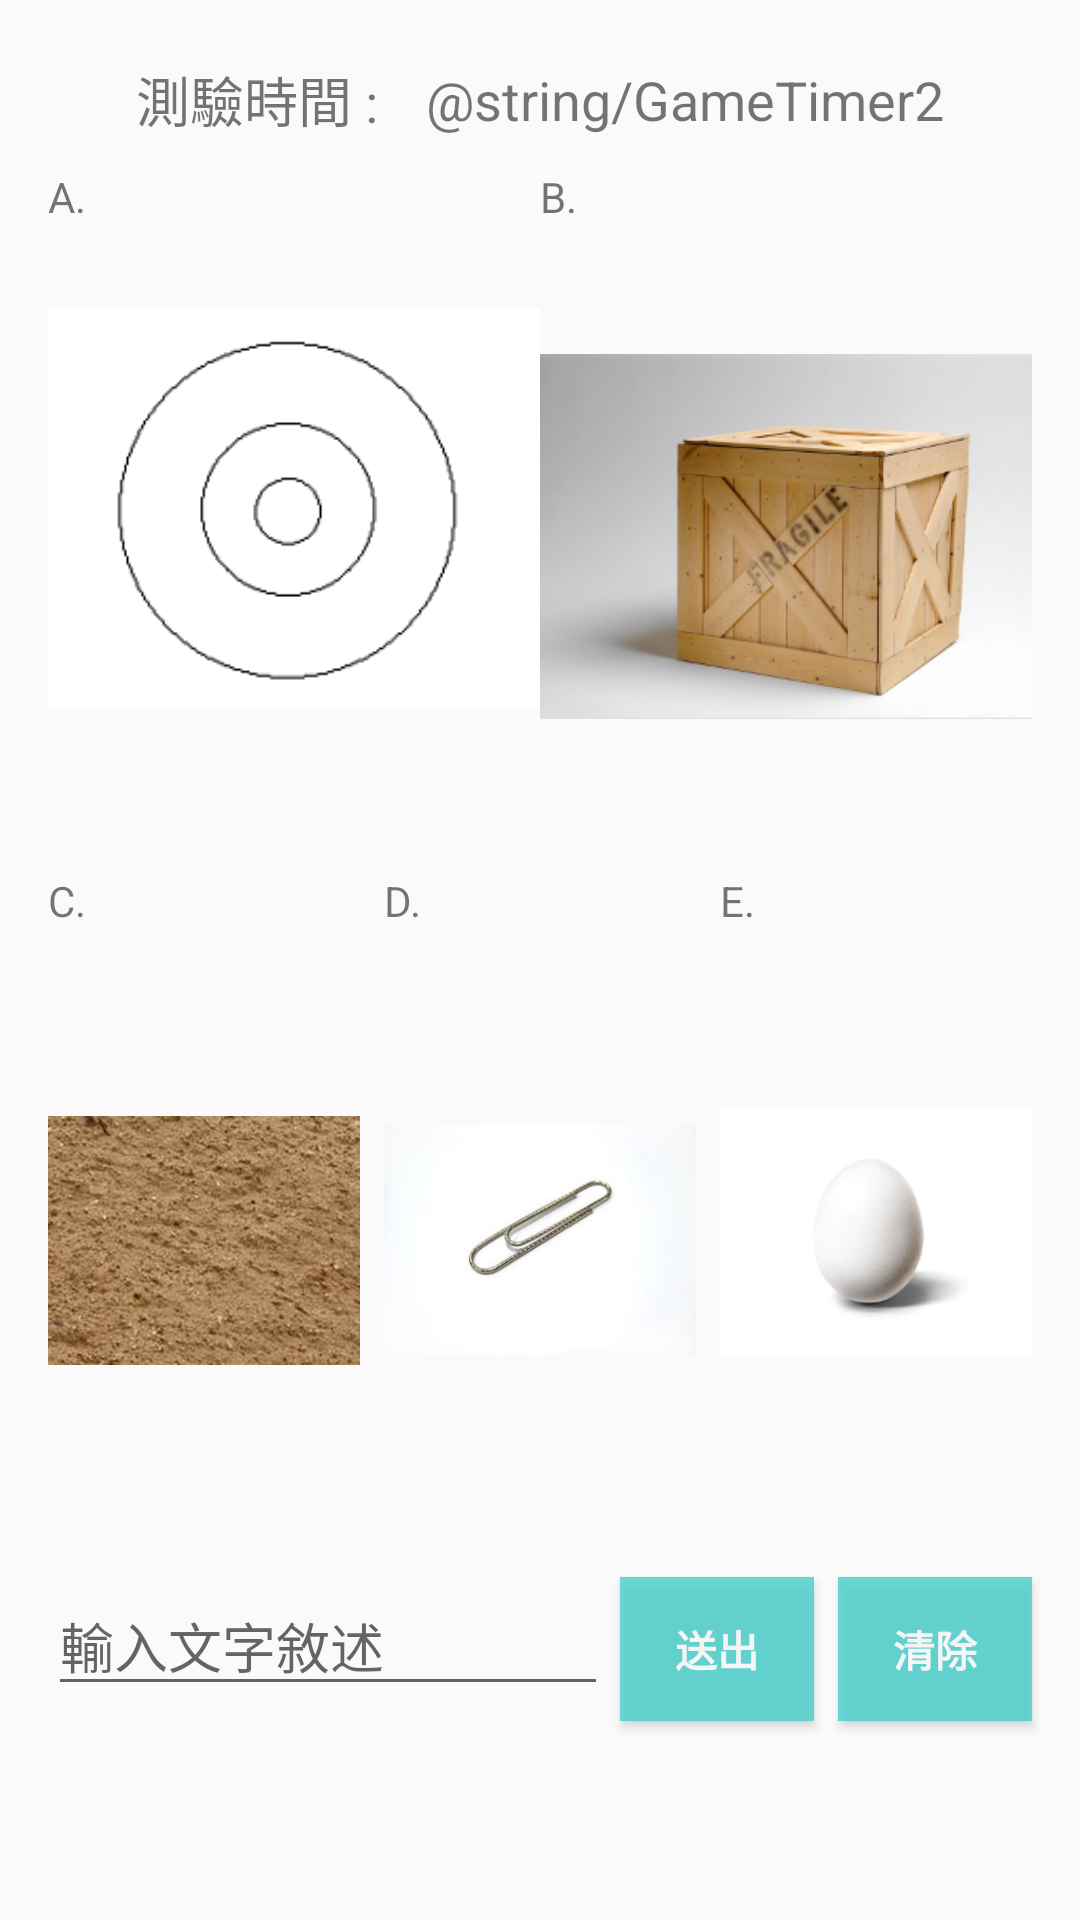

Here is an Android app screen rendered from its layout file. Give the layout XML and the strings, colors and styles it references.
<!-- AndroidManifest.xml: application theme AppTheme -->
<!-- res/layout/activity_game2.xml -->
<?xml version="1.0" encoding="utf-8"?>
<android.support.constraint.ConstraintLayout xmlns:android="http://schemas.android.com/apk/res/android"
    xmlns:app="http://schemas.android.com/apk/res-auto"
    xmlns:tools="http://schemas.android.com/tools"
    android:layout_width="match_parent"
    android:layout_height="match_parent"
    tools:context=".Game2Activity">

    <LinearLayout
        android:id="@+id/linearLayout"
        android:layout_width="match_parent"
        android:layout_height="wrap_content"
        android:layout_marginEnd="8dp"
        android:layout_marginStart="8dp"
        android:layout_marginTop="20dp"
        android:gravity="center"
        android:orientation="horizontal"
        app:layout_constraintEnd_toEndOf="parent"
        app:layout_constraintHorizontal_bias="0.0"
        app:layout_constraintStart_toStartOf="parent"
        app:layout_constraintTop_toTopOf="parent">

        <TextView
            android:id="@+id/textView"
            android:layout_width="wrap_content"
            android:layout_height="wrap_content"
            android:layout_weight="1"
            android:gravity="right|center"
            android:paddingEnd="8dp"
            android:text="@string/textView"
            android:textSize="18sp"
            app:layout_constraintStart_toStartOf="parent"
            app:layout_constraintTop_toTopOf="parent" />

        <TextView
            android:id="@+id/txtTimer2"
            android:layout_width="wrap_content"
            android:layout_height="wrap_content"
            android:layout_weight="1"
            android:paddingStart="8dp"
            android:text="@string/GameTimer2"
            android:textSize="18sp" />

    </LinearLayout>


    <LinearLayout
        android:layout_width="match_parent"
        android:layout_height="match_parent"
        android:layout_marginBottom="16dp"
        android:layout_marginEnd="8dp"
        android:layout_marginStart="8dp"
        android:layout_marginTop="48dp"
        android:orientation="vertical"
        app:layout_constraintBottom_toBottomOf="parent"
        app:layout_constraintEnd_toEndOf="parent"
        app:layout_constraintHorizontal_bias="0.0"
        app:layout_constraintStart_toStartOf="parent"
        app:layout_constraintTop_toBottomOf="@+id/linearLayout"
        app:layout_constraintVertical_bias="1.0">

        <android.support.constraint.ConstraintLayout
            android:layout_width="match_parent"
            android:layout_height="wrap_content"
            android:layout_weight="9">

            <LinearLayout
                android:id="@+id/lLayout5"
                android:layout_width="0dp"
                android:layout_height="0dp"
                android:layout_marginEnd="8dp"
                android:layout_marginStart="8dp"
                android:layout_marginTop="8dp"
                android:orientation="vertical"
                app:layout_constraintBottom_toBottomOf="parent"
                app:layout_constraintEnd_toEndOf="parent"
                app:layout_constraintHorizontal_bias="0.5"
                app:layout_constraintStart_toEndOf="@+id/lLayout4"
                app:layout_constraintTop_toBottomOf="@+id/lLayout2">

                <TextView
                    android:id="@+id/txt05"
                    android:layout_width="match_parent"
                    android:layout_height="wrap_content"
                    android:text="E." />

                <ImageView
                    android:id="@+id/img05"
                    android:layout_width="match_parent"
                    android:layout_height="wrap_content"
                    app:srcCompat="@drawable/graph5" />
            </LinearLayout>

            <LinearLayout
                android:id="@+id/lLayout4"
                android:layout_width="0dp"
                android:layout_height="0dp"
                android:layout_marginStart="8dp"
                android:layout_marginTop="8dp"
                android:orientation="vertical"
                app:layout_constraintBottom_toBottomOf="parent"
                app:layout_constraintEnd_toStartOf="@+id/lLayout5"
                app:layout_constraintHorizontal_bias="0.5"
                app:layout_constraintStart_toEndOf="@+id/lLayout3"
                app:layout_constraintTop_toBottomOf="@+id/lLayout2"
                app:layout_constraintVertical_bias="1.0">

                <TextView
                    android:id="@+id/txt04"
                    android:layout_width="match_parent"
                    android:layout_height="wrap_content"
                    android:text="D." />

                <ImageView
                    android:id="@+id/img04"
                    android:layout_width="match_parent"
                    android:layout_height="wrap_content"
                    app:srcCompat="@drawable/graph4" />

            </LinearLayout>

            <LinearLayout
                android:id="@+id/lLayout3"
                android:layout_width="0dp"
                android:layout_height="0dp"
                android:layout_marginStart="8dp"
                android:layout_marginTop="8dp"
                android:orientation="vertical"
                app:layout_constraintBottom_toBottomOf="parent"
                app:layout_constraintEnd_toStartOf="@+id/lLayout4"
                app:layout_constraintHorizontal_bias="0.5"
                app:layout_constraintStart_toStartOf="parent"
                app:layout_constraintTop_toBottomOf="@+id/lLayout1">

                <TextView
                    android:id="@+id/txt03"
                    android:layout_width="match_parent"
                    android:layout_height="wrap_content"
                    android:text="C." />

                <ImageView
                    android:id="@+id/img03"
                    android:layout_width="match_parent"
                    android:layout_height="wrap_content"
                    app:srcCompat="@drawable/graph3" />

            </LinearLayout>

            <LinearLayout
                android:id="@+id/lLayout2"
                android:layout_width="0dp"
                android:layout_height="0dp"
                android:layout_marginEnd="8dp"
                android:layout_marginTop="8dp"
                android:orientation="vertical"
                app:layout_constraintBottom_toTopOf="@+id/lLayout5"
                app:layout_constraintEnd_toEndOf="parent"
                app:layout_constraintHorizontal_bias="0.5"
                app:layout_constraintStart_toEndOf="@+id/lLayout1"
                app:layout_constraintTop_toTopOf="parent">

                <TextView
                    android:id="@+id/txt02"
                    android:layout_width="match_parent"
                    android:layout_height="wrap_content"
                    android:text="B." />

                <ImageView
                    android:id="@+id/img02"
                    android:layout_width="match_parent"
                    android:layout_height="wrap_content"
                    app:srcCompat="@drawable/graph2" />

            </LinearLayout>

            <LinearLayout
                android:id="@+id/lLayout1"
                android:layout_width="0dp"
                android:layout_height="0dp"
                android:layout_marginStart="8dp"
                android:layout_marginTop="8dp"
                android:orientation="vertical"
                app:layout_constraintBottom_toTopOf="@+id/lLayout3"
                app:layout_constraintEnd_toStartOf="@+id/lLayout2"
                app:layout_constraintHorizontal_bias="0.5"
                app:layout_constraintStart_toStartOf="parent"
                app:layout_constraintTop_toTopOf="parent">

                <TextView
                    android:id="@+id/txt01"
                    android:layout_width="match_parent"
                    android:layout_height="wrap_content"
                    android:text="A." />

                <ImageView
                    android:id="@+id/img01"
                    android:layout_width="match_parent"
                    android:layout_height="wrap_content"
                    app:srcCompat="@drawable/graph1" />

            </LinearLayout>
        </android.support.constraint.ConstraintLayout>

        <LinearLayout
            android:layout_width="match_parent"
            android:layout_height="wrap_content"
            android:layout_marginTop="8dp"
            android:layout_weight="1">

            <EditText
                android:id="@+id/edtName2"
                android:layout_width="wrap_content"
                android:layout_height="wrap_content"
                android:layout_marginEnd="4dp"
                android:layout_marginStart="8dp"
                android:layout_weight="1"
                android:ems="10"
                android:hint="@string/enterName"
                android:inputType="textPersonName" />

            <Button
                android:id="@+id/btnOk2"
                android:layout_width="wrap_content"
                android:layout_height="wrap_content"
                android:layout_marginEnd="4dp"
                android:layout_weight="1"
                android:alpha="0.8"
                android:background="#48D1CC"
                android:text="@string/GameSubmit"
                android:textColor="#FFFFFF"
                android:textStyle="bold" />

            <Button
                android:id="@+id/btnClr2"
                android:layout_width="wrap_content"
                android:layout_height="wrap_content"
                android:layout_marginEnd="8dp"
                android:layout_marginStart="4dp"
                android:layout_weight="1"
                android:alpha="0.8"
                android:background="#48D1CC"
                android:text="@string/GameClear"
                android:textColor="#FFFFFF"
                android:textStyle="bold" />
        </LinearLayout>

    </LinearLayout>

</android.support.constraint.ConstraintLayout>
<!-- resources referenced by this layout -->
<resources>
  <!-- drawable graph1: png bitmap (drawable, 6562 bytes) -->
  <!-- drawable graph2: png bitmap (drawable, 107955 bytes) -->
  <!-- drawable graph3: png bitmap (drawable, 154967 bytes) -->
  <!-- drawable graph4: png bitmap (drawable, 31890 bytes) -->
  <!-- drawable graph5: png bitmap (drawable, 18563 bytes) -->
  <string name="GameClear">清除</string>
  <string name="GameSubmit">送出</string>
  <string name="enterName">輸入文字敘述</string>
  <string name="textView">測驗時間 :</string>
  <style name="AppTheme" parent="Theme.AppCompat.Light.DarkActionBar">
          
          <item name="colorPrimary">@color/colorPrimary</item>
          <item name="colorPrimaryDark">@color/colorPrimaryDark</item>
          <item name="colorAccent">@color/colorAccent</item>
          <item name="android:actionMenuTextAppearance">@style/MenuTextStyle</item>
      </style>
  <color name="colorPrimary">#48D1CC</color>
  <color name="colorPrimaryDark">#00BDBD</color>
  <color name="colorAccent">#000000</color>
  <style name="MenuTextStyle">
          <item name="android:textSize">18sp</item>
      </style>
</resources>
